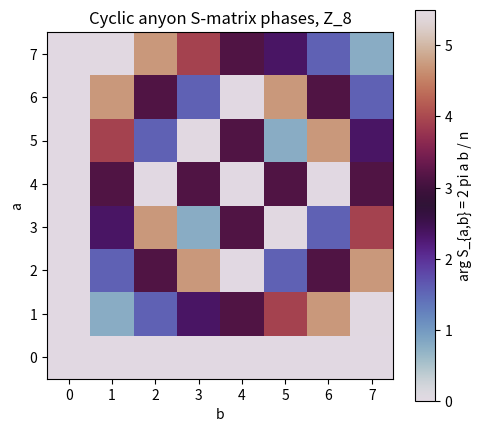

Source code (Python):
"""Visualization: heatmap of the phase of the cyclic S-matrix (DFT) for Z_n.

Generates a figure showing arg(S_{a,b}) = 2 pi a b / n as a colored grid,
making the Fourier structure of the abelian-anyon S-matrix visible.
Requires matplotlib + numpy.
"""
from __future__ import annotations

import numpy as np
import matplotlib.pyplot as plt


def cyclic_smatrix_phase(n: int) -> np.ndarray:
    a = np.arange(n).reshape(-1, 1)
    b = np.arange(n).reshape(1, -1)
    return (2 * np.pi * (a * b % n) / n)


def main() -> None:
    n = 8
    phase = cyclic_smatrix_phase(n)
    plt.figure(figsize=(5, 4.5))
    plt.imshow(phase, cmap="twilight", origin="lower")
    plt.colorbar(label="arg S_{a,b} = 2 pi a b / n")
    plt.title(f"Cyclic anyon S-matrix phases, Z_{n}")
    plt.xlabel("b"); plt.ylabel("a")
    plt.tight_layout()
    plt.savefig("cyclic_smatrix_phase.png", dpi=150)
    print("wrote cyclic_smatrix_phase.png")


if __name__ == "__main__":
    main()
